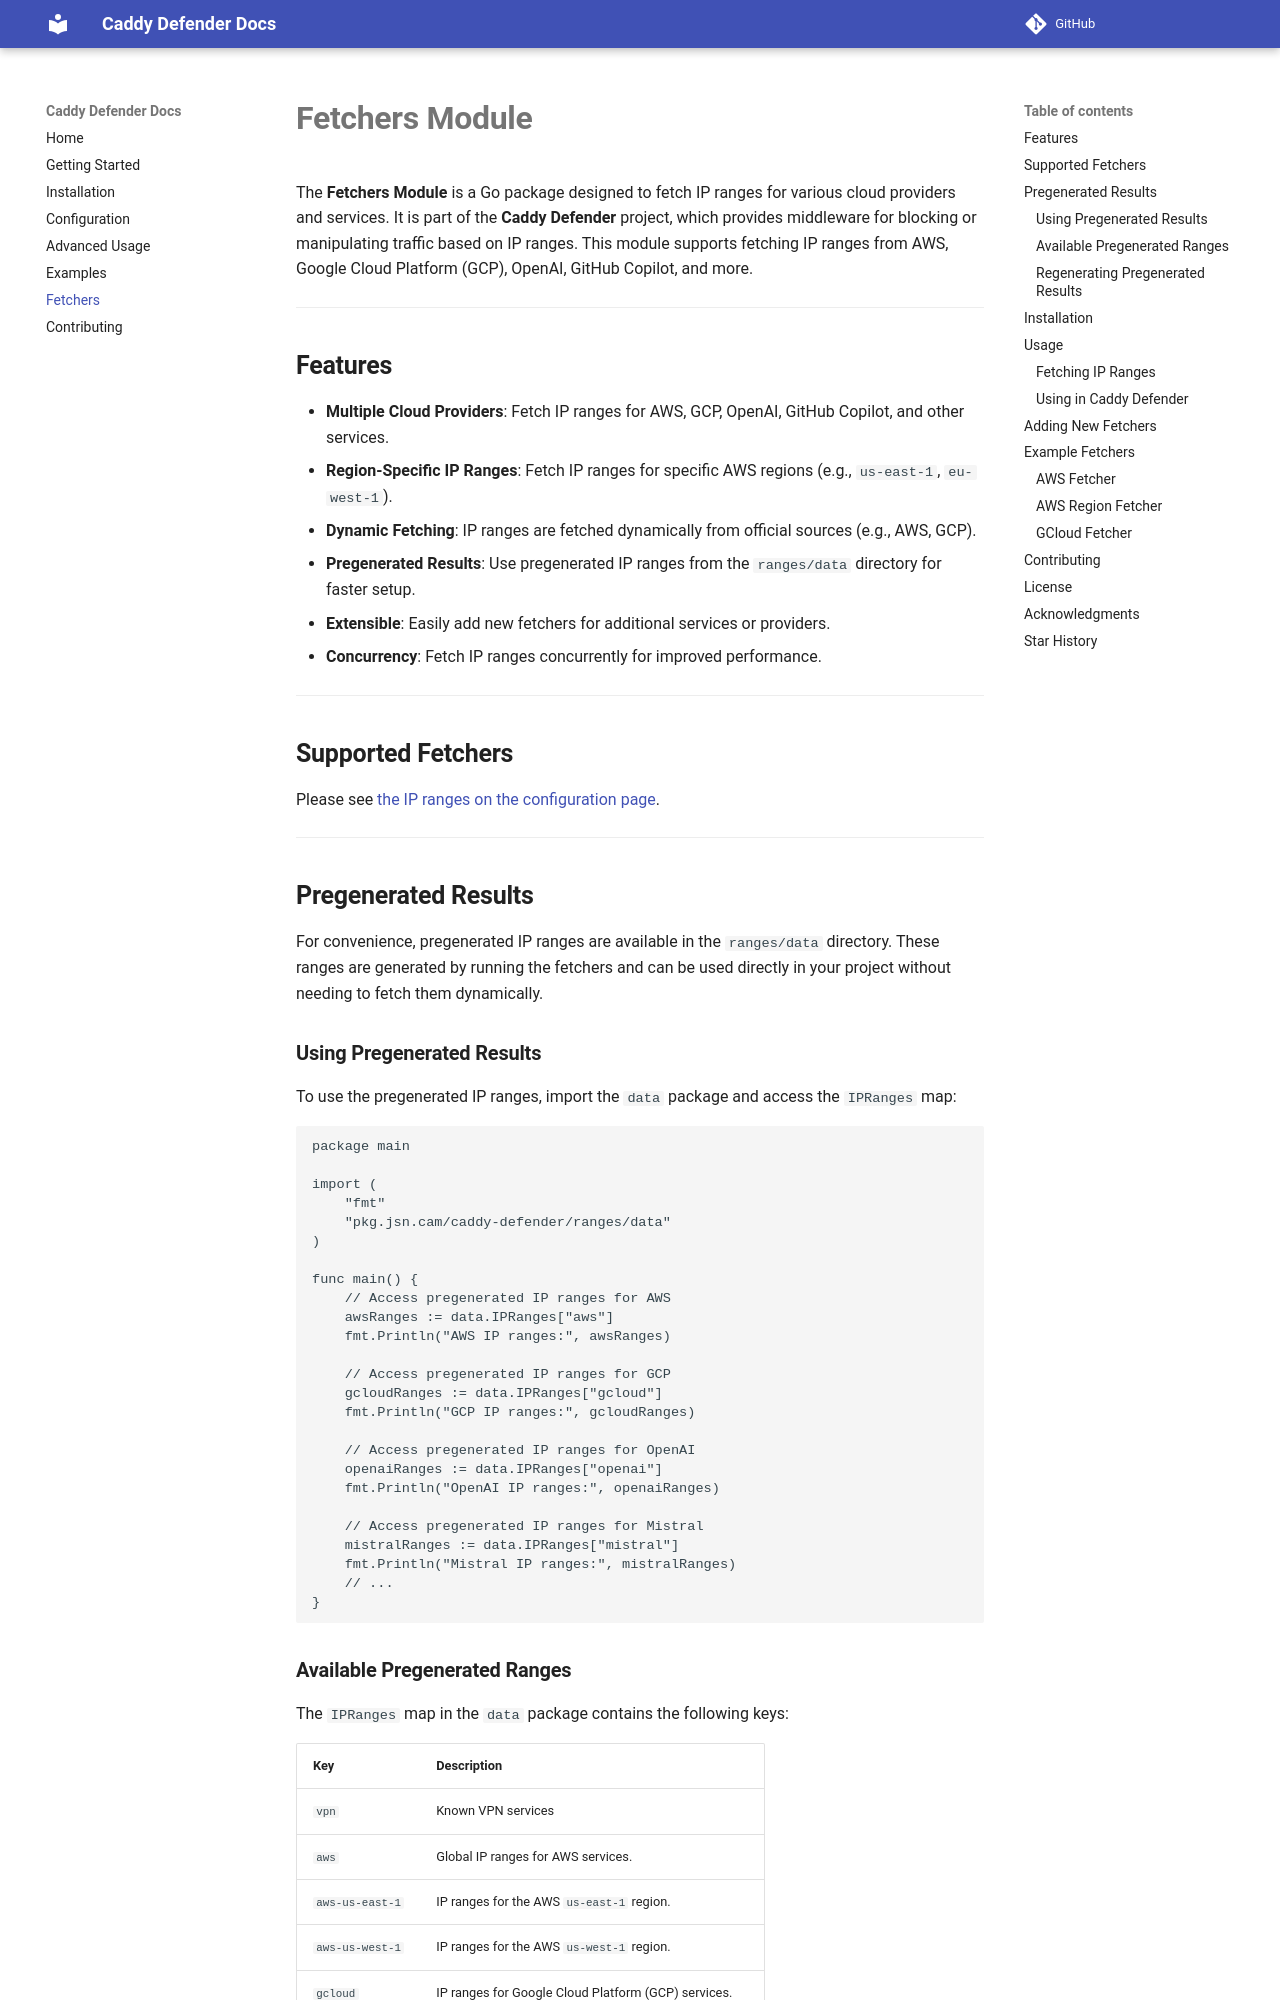

repository: stardothosting/caddy-defender · page: fetchers/index.html · generator: mkdocs

# **Fetchers Module**

The **Fetchers Module** is a Go package designed to fetch IP ranges for various cloud providers and services. It is part of the **Caddy Defender** project, which provides middleware for blocking or manipulating traffic based on IP ranges. This module supports fetching IP ranges from AWS, Google Cloud Platform (GCP), OpenAI, GitHub Copilot, and more.

---

## **Features**

- **Multiple Cloud Providers**: Fetch IP ranges for AWS, GCP, OpenAI, GitHub Copilot, and other services.
- **Region-Specific IP Ranges**: Fetch IP ranges for specific AWS regions (e.g., `us-east-1`, `eu-west-1`).
- **Dynamic Fetching**: IP ranges are fetched dynamically from official sources (e.g., AWS, GCP).
- **Pregenerated Results**: Use pregenerated IP ranges from the `ranges/data` directory for faster setup.
- **Extensible**: Easily add new fetchers for additional services or providers.
- **Concurrency**: Fetch IP ranges concurrently for improved performance.

---

## **Supported Fetchers**

Please see [the IP ranges on the configuration page](config.md#embedded-ip-ranges).

---

## **Pregenerated Results**

For convenience, pregenerated IP ranges are available in the `ranges/data` directory. These ranges are generated by running the fetchers and can be used directly in your project without needing to fetch them dynamically.

### **Using Pregenerated Results**

To use the pregenerated IP ranges, import the `data` package and access the `IPRanges` map:

```go
package main

import (
	"fmt"
	"pkg.jsn.cam/caddy-defender/ranges/data"
)

func main() {
	// Access pregenerated IP ranges for AWS
	awsRanges := data.IPRanges["aws"]
	fmt.Println("AWS IP ranges:", awsRanges)

	// Access pregenerated IP ranges for GCP
	gcloudRanges := data.IPRanges["gcloud"]
	fmt.Println("GCP IP ranges:", gcloudRanges)

	// Access pregenerated IP ranges for OpenAI
	openaiRanges := data.IPRanges["openai"]
	fmt.Println("OpenAI IP ranges:", openaiRanges)

	// Access pregenerated IP ranges for Mistral
	mistralRanges := data.IPRanges["mistral"]
	fmt.Println("Mistral IP ranges:", mistralRanges)
    // ...
}
```
